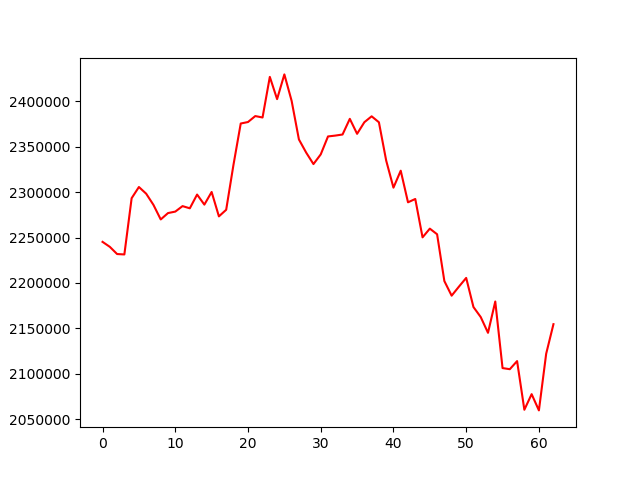

The file beside this chart, header and first rows:
, 0
0, 2245231
1, 2239756
2, 2231828
3, 2231362
4, 2293341
5, 2305685
6, 2298301
7, 2285982
8, 2269936
9, 2276959
10, 2278581
11, 2284626
12, 2282205
13, 2297359
14, 2286271
15, 2300204
16, 2273322
17, 2280582
18, 2329998
19, 2375630
20, 2377283
21, 2383847
22, 2382272
23, 2427019
24, 2402509
25, 2429756
26, 2400551
27, 2358096
28, 2343581
29, 2330944
30, 2341602
31, 2361389
32, 2362329
33, 2363529
34, 2380791
35, 2364284
36, 2377079
37, 2383572
38, 2377015
39, 2334837
40, 2304971
41, 2323650
42, 2288824
43, 2292491
44, 2250200
45, 2259805
46, 2253621
47, 2202036
48, 2185952
49, 2195868
50, 2205516
51, 2173424
52, 2162386
53, 2145019
54, 2179505
55, 2106170
56, 2104932
57, 2113858
58, 2060239
59, 2077439
... 3 more rows
